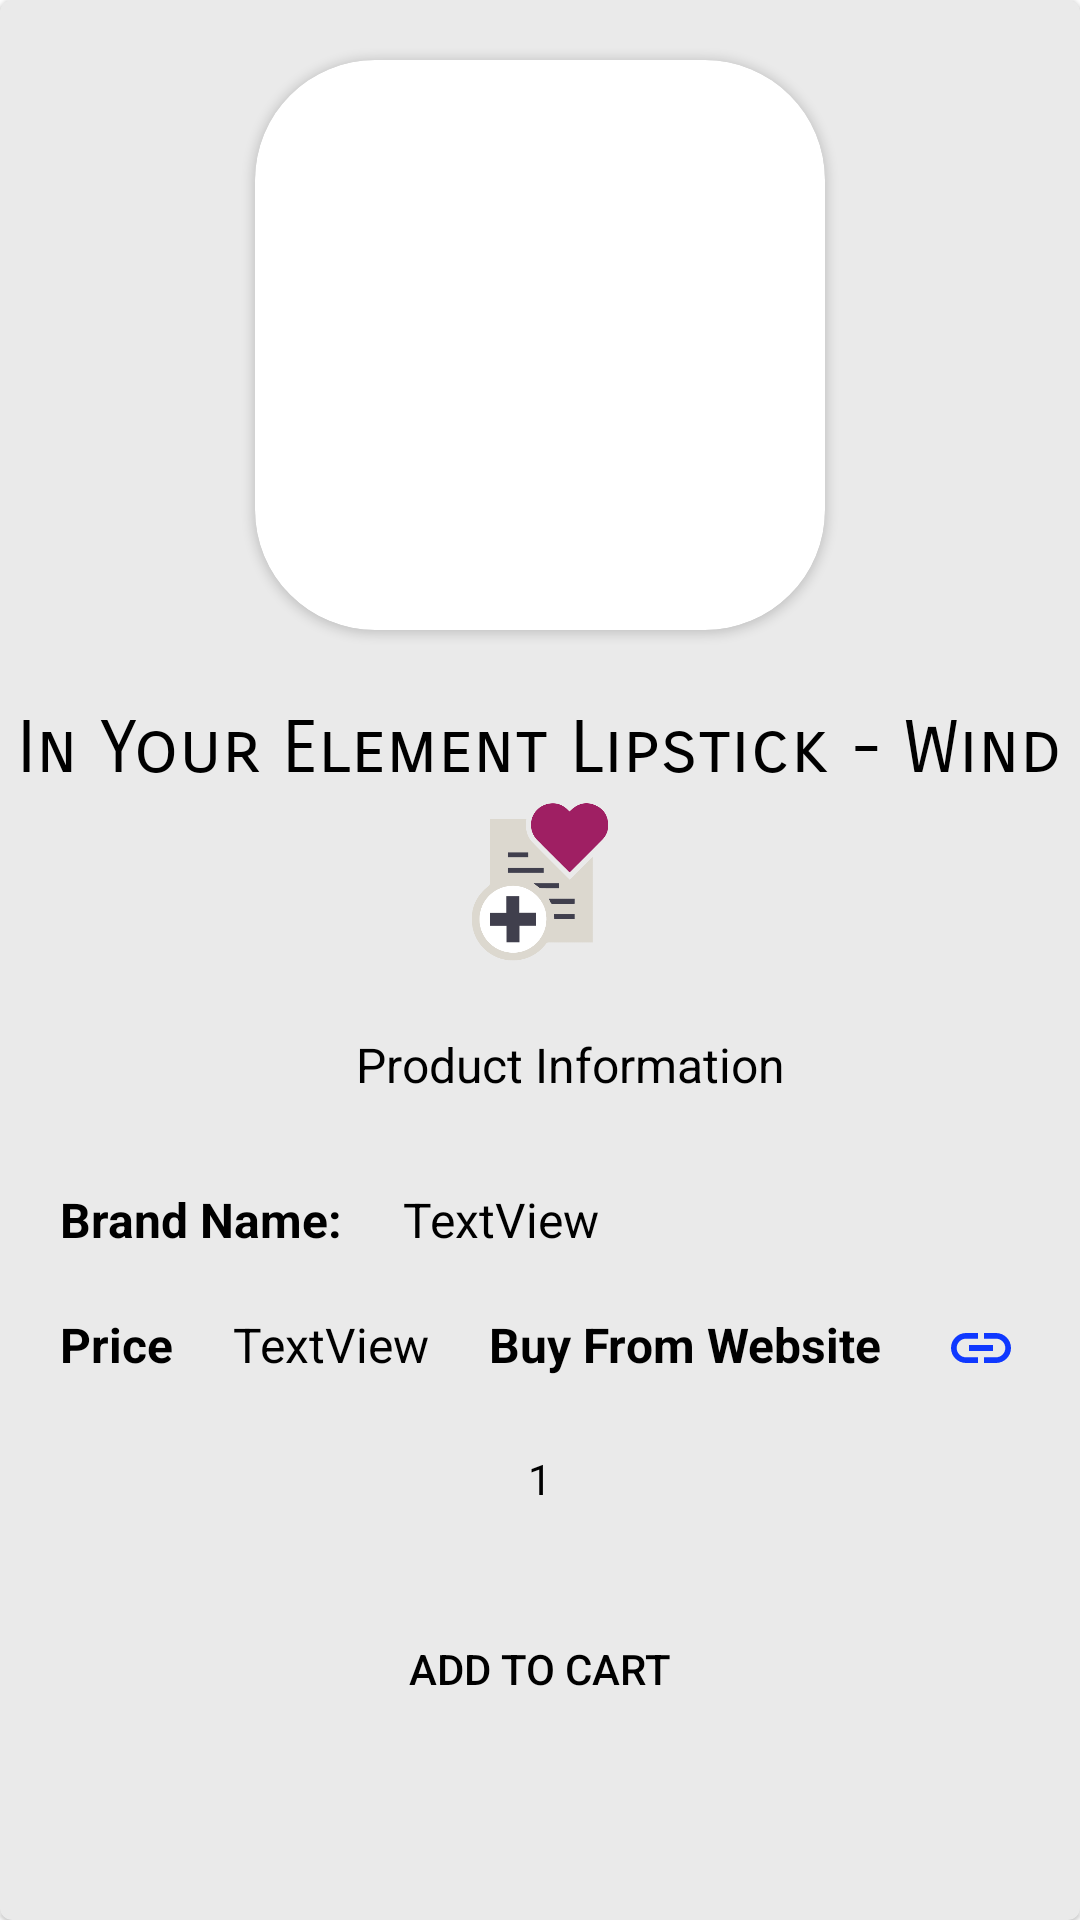

Here is an Android app screen rendered from its layout file. Give the layout XML and the strings, colors and styles it references.
<!-- AndroidManifest.xml: application theme Theme.BeautyStop -->
<!-- res/layout/fragment_details.xml -->
<?xml version="1.0" encoding="utf-8"?>
<com.google.android.material.card.MaterialCardView xmlns:android="http://schemas.android.com/apk/res/android"
    xmlns:app="http://schemas.android.com/apk/res-auto"
    xmlns:tools="http://schemas.android.com/tools"
    android:layout_width="match_parent"
    android:layout_height="match_parent"
    android:layout_gravity="center"
    app:cardBackgroundColor="@color/background">

    <LinearLayout
        android:layout_width="match_parent"
        android:layout_height="wrap_content"
        android:gravity="center"
        android:orientation="vertical"
        android:visibility="visible">












        <androidx.cardview.widget.CardView
            android:id="@+id/view2"
            android:layout_width="wrap_content"
            android:layout_height="wrap_content"
            android:layout_centerHorizontal="true"
            android:layout_gravity="center"
            android:layout_marginTop="20dp"
            android:layout_marginBottom="10dp"
            android:background="@drawable/imageview_boarder"
            android:elevation="12dp"
            android:innerRadius="0dp"
            android:shape="ring"
            android:thicknessRatio="1.9"
            app:cardCornerRadius="40dp">

            <ImageView
                android:id="@+id/productDetailsImageview"
                android:layout_width="190dp"
                android:layout_height="190dp"

                tools:srcCompat="@drawable/palette" />
        </androidx.cardview.widget.CardView>

        <TextView
            android:id="@+id/brand"
            android:layout_width="wrap_content"
            android:layout_height="wrap_content"
            android:layout_marginStart="5dp"
            android:layout_marginTop="15dp"
            android:layout_marginEnd="5dp"
            android:fontFamily="sans-serif-smallcaps"
            android:gravity="center"
            android:text="In Your Element Lipstick - Wind"
            android:textColor="@color/black"
            android:textSize="24sp" />

        <ImageButton
            android:id="@+id/favorite_toggle_button"
            style="@android:style/Widget.DeviceDefault.ImageButton"
            android:layout_width="60dp"
            android:layout_height="60dp"
            android:layout_marginBottom="20dp"
            android:background="?selectableItemBackgroundBorderless"
            android:scaleType="fitXY"
            android:src="@drawable/wishlist_icon"
            app:layout_constraintEnd_toEndOf="parent"
            app:layout_constraintStart_toStartOf="parent"
            app:layout_constraintTop_toBottomOf="@+id/product_details_imageview" />

        <TextView
            android:id="@+id/textView4"
            android:layout_width="match_parent"
            android:layout_height="wrap_content"
            android:layout_marginStart="10dp"
            android:layout_marginBottom="20dp"
            android:gravity="center"
            android:text="Product Information"
            android:textColor="@color/black"
            android:textSize="16sp" />

        <ScrollView
            android:layout_width="match_parent"
            android:layout_height="match_parent">

            <LinearLayout
                android:layout_width="match_parent"
                android:layout_height="wrap_content"
                android:orientation="vertical" >

                <LinearLayout
                    android:layout_width="match_parent"
                    android:layout_height="wrap_content"
                    android:layout_marginStart="10dp"
                    android:layout_marginEnd="10dp"
                    android:orientation="horizontal">

                    <com.google.android.material.textview.MaterialTextView
                        android:id="@+id/product_name_textview"

                        style="@style/details_texts"

                        android:layout_width="wrap_content"
                        android:layout_height="wrap_content"

                        android:layout_margin="10dp"
                        android:layout_marginRight="10dp"
                        android:text="@string/brand" />

                    <TextView
                        android:id="@+id/name"
                        android:layout_width="wrap_content"
                        android:layout_height="wrap_content"
                        android:layout_margin="10dp"
                        android:layout_weight="1"
                        android:text="TextView"
                        android:textColor="@color/black"
                        android:textSize="16sp" />
                </LinearLayout>

                <LinearLayout
                    android:layout_width="match_parent"
                    android:layout_height="wrap_content"
                    android:layout_marginStart="10dp"
                    android:layout_marginEnd="10dp"
                    android:orientation="horizontal">

                    <TextView
                        android:id="@+id/product_price_textview"
                        style="@style/details_texts"
                        android:layout_width="wrap_content"
                        android:layout_height="wrap_content"
                        android:layout_margin="10dp"
                        android:text="@string/price" />

                    <TextView
                        android:id="@+id/price"
                        android:layout_width="wrap_content"
                        android:layout_height="wrap_content"
                        android:layout_margin="10dp"
                        android:layout_marginRight="20dp"
                        android:text="TextView"
                        android:textColor="@color/black"
                        android:textSize="16sp" />

                    <TextView
                        android:id="@+id/product_website_link"
                        style="@style/details_texts"
                        android:layout_width="wrap_content"
                        android:layout_height="wrap_content"
                        android:layout_margin="10dp"
                        android:layout_marginRight="50dp"
                        android:text="@string/buy_from_website" />

                    <ImageButton
                        android:id="@+id/website"
                        android:layout_width="wrap_content"
                        android:layout_height="wrap_content"
                        android:layout_gravity="center"
                        android:backgroundTint="#03FFFFFF"
                        android:src="@drawable/ic_baseline_link_24"
                        android:text="TextView" />
                </LinearLayout>

                <LinearLayout
                    android:layout_width="match_parent"
                    android:layout_height="wrap_content"
                    android:layout_marginStart="10dp"
                    android:layout_marginEnd="10dp"
                    android:orientation="horizontal"/>

            </LinearLayout>
        </ScrollView>

        <LinearLayout
            android:layout_width="wrap_content"
            android:layout_height="wrap_content"
            android:orientation="horizontal">

            <ImageButton
                android:id="@+id/details_minus_button"
                android:layout_width="wrap_content"
                android:layout_height="wrap_content"
                android:layout_marginTop="10dp"
                android:layout_weight="1"
                android:background="@drawable/imageview_boarder"
                android:backgroundTint="@color/white"
                app:srcCompat="@drawable/ic_baseline_remove_24" />

            <TextView
                android:id="@+id/details_amount_textview"
                android:layout_width="wrap_content"
                android:layout_height="wrap_content"
                android:layout_marginStart="10dp"
                android:layout_marginTop="12dp"
                android:layout_marginEnd="10dp"
                android:layout_weight="1"
                android:gravity="center"
                android:text="1"
                android:textColor="@color/black" />

            <ImageButton
                android:id="@+id/details_plus_button"
                android:layout_width="wrap_content"
                android:layout_height="wrap_content"
                android:layout_marginTop="10dp"
                android:layout_weight="1"
                android:background="@drawable/imageview_boarder"
                android:backgroundTint="@color/white"
                app:srcCompat="@drawable/ic_baseline_add_24" />


        </LinearLayout>

        <Button
            android:id="@+id/addto_cart_button"
            android:layout_width="wrap_content"
            android:layout_height="wrap_content"
            android:layout_marginTop="30dp"
            android:background="@drawable/button_shape"
            android:text="@string/add_to_cart_button"
            android:textColor="@color/black" />

    </LinearLayout>

</com.google.android.material.card.MaterialCardView>
<!-- resources referenced by this layout -->
<resources>
  <color name="background">#EAEAEA</color>
  <color name="black">#FF000000</color>
  <color name="header_textcolor">#AD988E71</color>
  <color name="white">#FFFFFFFF</color>
  <!-- drawable button_shape (drawable) -->
  <?xml version="1.0" encoding="utf-8"?>
  <shape xmlns:android="http://schemas.android.com/apk/res/android">
  
      <corners android:radius="300dp"/>
      <solid android:color="@color/black_80"/>
      <size android:width="70dp"/>
  </shape>
  <!-- drawable ic_baseline_link_24 (drawable) -->
  <vector android:height="24dp" android:tint="#0F38FF"
      android:viewportHeight="24" android:viewportWidth="24"
      android:width="24dp" xmlns:android="http://schemas.android.com/apk/res/android">
      <path android:fillColor="@android:color/white" android:pathData="M3.9,12c0,-1.71 1.39,-3.1 3.1,-3.1h4L11,7L7,7c-2.76,0 -5,2.24 -5,5s2.24,5 5,5h4v-1.9L7,15.1c-1.71,0 -3.1,-1.39 -3.1,-3.1zM8,13h8v-2L8,11v2zM17,7h-4v1.9h4c1.71,0 3.1,1.39 3.1,3.1s-1.39,3.1 -3.1,3.1h-4L13,17h4c2.76,0 5,-2.24 5,-5s-2.24,-5 -5,-5z"/>
  </vector>
  <!-- drawable imageview_boarder (drawable) -->
  <?xml version="1.0" encoding="UTF-8"?>
  <shape xmlns:android="http://schemas.android.com/apk/res/android">
  
  
      <solid android:color="#FFFFFF" />
      <stroke android:width="5dp" android:color="#706D65" />
      <padding android:left="1dp" android:top="1dp" android:right="1dp"
          android:bottom="1dp" />
  </shape>
  <!-- drawable palette: png bitmap (drawable, 118058 bytes) -->
  <!-- drawable wishlist_icon: png bitmap (drawable, 10878 bytes) -->
  <string name="add_to_cart_button">Add to cart</string>
  <string name="brand">Brand Name:</string>
  <string name="buy_from_website">Buy From Website</string>
  <string name="price">Price</string>
  <style name="details_texts" parent="Widget.AppCompat.TextView">
          <item name="android:textSize">16sp</item>
          <item name="android:textStyle">bold</item>
          <item name="android:textColor">@color/black</item>
  
  
      </style>
  <style name="Theme.BeautyStop" parent="Theme.MaterialComponents.Light">
          
          <item name="colorPrimary">#DACACA</item>
          <item name="colorPrimaryVariant">#DACACA</item>
          <item name="colorOnPrimary">#F7F7F7</item>
          
          <item name="colorSecondary">@color/teal_200</item>
          <item name="colorSecondaryVariant">@color/teal_700</item>
          <item name="colorOnSecondary">@color/black</item>
          
          <item name="android:statusBarColor" tools:targetApi="l">?attr/colorPrimaryVariant</item>
          
      </style>
  <color name="teal_200">#FF03DAC5</color>
  <color name="teal_700">#FF018786</color>
</resources>
